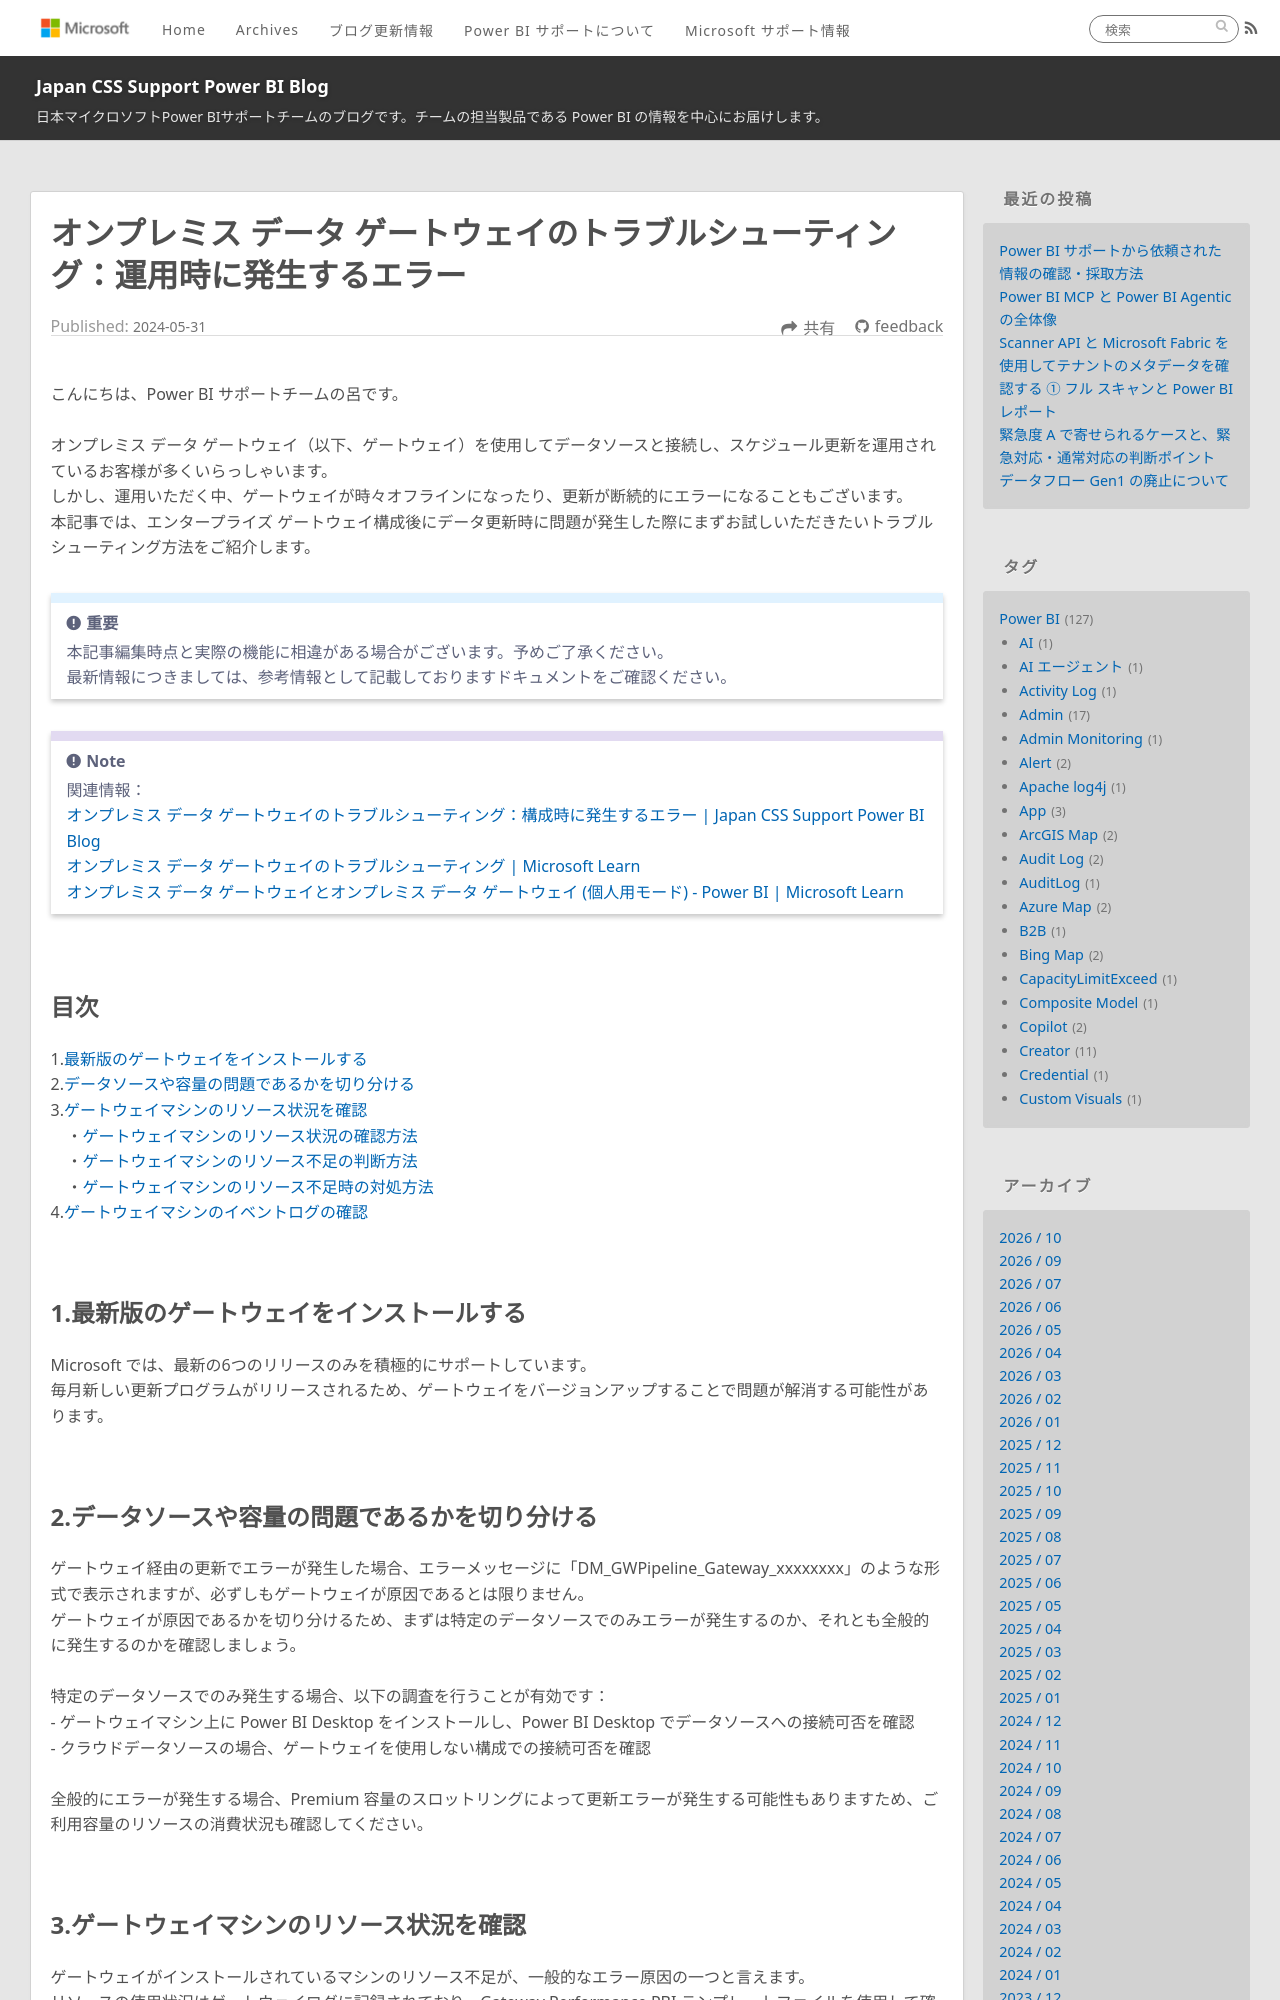

repository: JPBAP-SQLBI/blog · page: powerbi/pbi_gateway_troubleshooting2/index.html · generator: jekyll

---
title: オンプレミス データ ゲートウェイのトラブルシューティング：運用時に発生するエラー 
date: 2024-05-31 00:00:00 
tags:
  - Power BI
  - オンプレミス データ ゲートウェイ
  - On-Premises Data Gateway
---
こんにちは、Power BI サポートチームの呂です。

オンプレミス データ ゲートウェイ（以下、ゲートウェイ）を使用してデータソースと接続し、スケジュール更新を運用されているお客様が多くいらっしゃいます。
しかし、運用いただく中、ゲートウェイが時々オフラインになったり、更新が断続的にエラーになることもございます。
本記事では、エンタープライズ ゲートウェイ構成後にデータ更新時に問題が発生した際にまずお試しいただきたいトラブルシューティング方法をご紹介します。

<!-- more -->
> [!IMPORTANT]  
> 本記事編集時点と実際の機能に相違がある場合がございます。予めご了承ください。
> 最新情報につきましては、参考情報として記載しておりますドキュメントをご確認ください。

> [!NOTE]
> 関連情報：
>[オンプレミス データ ゲートウェイのトラブルシューティング：構成時に発生するエラー | Japan CSS Support Power BI Blog](https://jpbap-sqlbi.github.io/blog/powerbi/gateway_troubleshooting/)
>[オンプレミス データ ゲートウェイのトラブルシューティング | Microsoft Learn](https://learn.microsoft.com/ja-jp/data-integration/gateway/service-gateway-tshoot)
>[オンプレミス データ ゲートウェイとオンプレミス データ ゲートウェイ (個人用モード) - Power BI | Microsoft Learn](https://learn.microsoft.com/ja-jp/power-bi/connect-data/service-gateway-personal-mode#on-premises-data-gateway-vs-on-premises-data-gateway-personal-mode)

</br>


## 目次
1.[最新版のゲートウェイをインストールする](#1-最新版のゲートウェイをインストールする)
2.[データソースや容量の問題であるかを切り分ける](#2-データソースや容量の問題であるかを切り分ける)
3.[ゲートウェイマシンのリソース状況を確認](#3-ゲートウェイマシンのリソース状況を確認)
&emsp;・[ゲートウェイマシンのリソース状況の確認方法](#ゲートウェイマシンのリソース状況の確認方法)
&emsp;・[ゲートウェイマシンのリソース不足の判断方法](#ゲートウェイマシンのリソース不足の判断方法)
&emsp;・[ゲートウェイマシンのリソース不足時の対処方法](#ゲートウェイマシンのリソース不足時の対処方法)
4.[ゲートウェイマシンのイベントログの確認](#4-ゲートウェイマシンのイベントログの確認)

</br>

## 1.最新版のゲートウェイをインストールする


Microsoft では、最新の6つのリリースのみを積極的にサポートしています。
毎月新しい更新プログラムがリリースされるため、ゲートウェイをバージョンアップすることで問題が解消する可能性があります。

</br>
